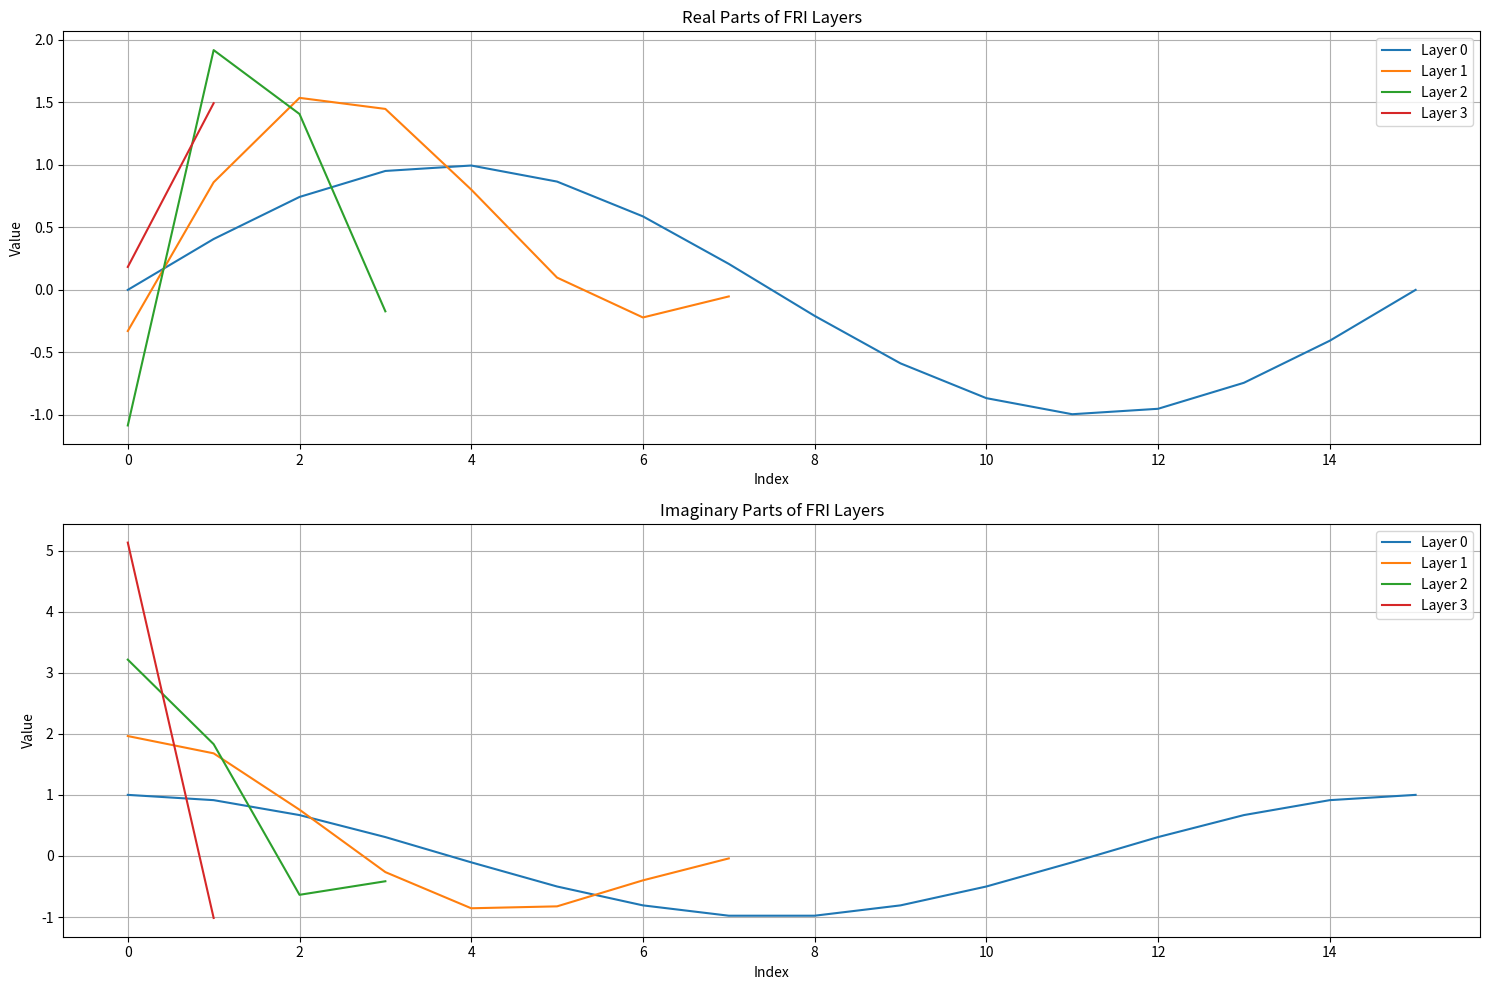

Write the Python code that produced this figure.
import numpy as np
from typing import List, Tuple
import matplotlib.pyplot as plt

class FRIMixer:
    """Implements mixing for FRI protocol."""
    
    def __init__(self, domain_size: int):
        self.domain_size = domain_size
        self.omega = np.exp(2j * np.pi / domain_size)  # Root of unity
        
    def generate_mixing_coefficients(self, num_coeffs: int) -> np.ndarray:
        """Generates random coefficients for mixing."""
        return np.random.rand(num_coeffs) + 1j * np.random.rand(num_coeffs)
    
    def fold_polynomial(self, values: np.ndarray, alpha: complex) -> np.ndarray:
        """Performs polynomial folding using alpha.
        
        Args:
            values: Polynomial values
            alpha: Mixing coefficient
            
        Returns:
            np.ndarray: Folded values
        """
        n = len(values)
        half_n = n // 2
        
        # Split into even and odd indices
        even = values[::2]
        odd = values[1::2]
        
        # Perform folding
        domain = np.array([self.omega ** i for i in range(half_n)])
        folded = even + alpha * odd * domain
        
        return folded
    
    def create_fri_layer(self, values: np.ndarray) -> Tuple[np.ndarray, complex]:
        """Creates one FRI layer.
        
        Args:
            values: Current layer values
            
        Returns:
            Tuple[np.ndarray, complex]: New layer and used coefficient
        """
        alpha = self.generate_mixing_coefficients(1)[0]
        next_layer = self.fold_polynomial(values, alpha)
        return next_layer, alpha

# Create test data
domain_size = 16  # Must be power of two
mixer = FRIMixer(domain_size)

# Create test polynomial (through its values)
x = np.linspace(0, 2*np.pi, domain_size)
initial_values = np.sin(x) + 1j * np.cos(x)

# Create several FRI layers
num_layers = 3
layers = [initial_values]
alphas = []

for _ in range(num_layers):
    next_layer, alpha = mixer.create_fri_layer(layers[-1])
    layers.append(next_layer)
    alphas.append(alpha)

# Visualization
plt.figure(figsize=(15, 10))

# Plot real parts
plt.subplot(2, 1, 1)
for i, layer in enumerate(layers):
    plt.plot(np.real(layer), label=f'Layer {i}')
plt.title('Real Parts of FRI Layers')
plt.xlabel('Index')
plt.ylabel('Value')
plt.grid(True)
plt.legend()

# Plot imaginary parts
plt.subplot(2, 1, 2)
for i, layer in enumerate(layers):
    plt.plot(np.imag(layer), label=f'Layer {i}')
plt.title('Imaginary Parts of FRI Layers')
plt.xlabel('Index')
plt.ylabel('Value')
plt.grid(True)
plt.legend()

plt.tight_layout()
plt.show()

# Compression analysis
print("\nFRI Layer Analysis:")
for i, layer in enumerate(layers):
    print(f"Layer {i}: {len(layer)} values")
    if i > 0:
        print(f"Coefficient α_{i}: {alphas[i-1]:.3f}")